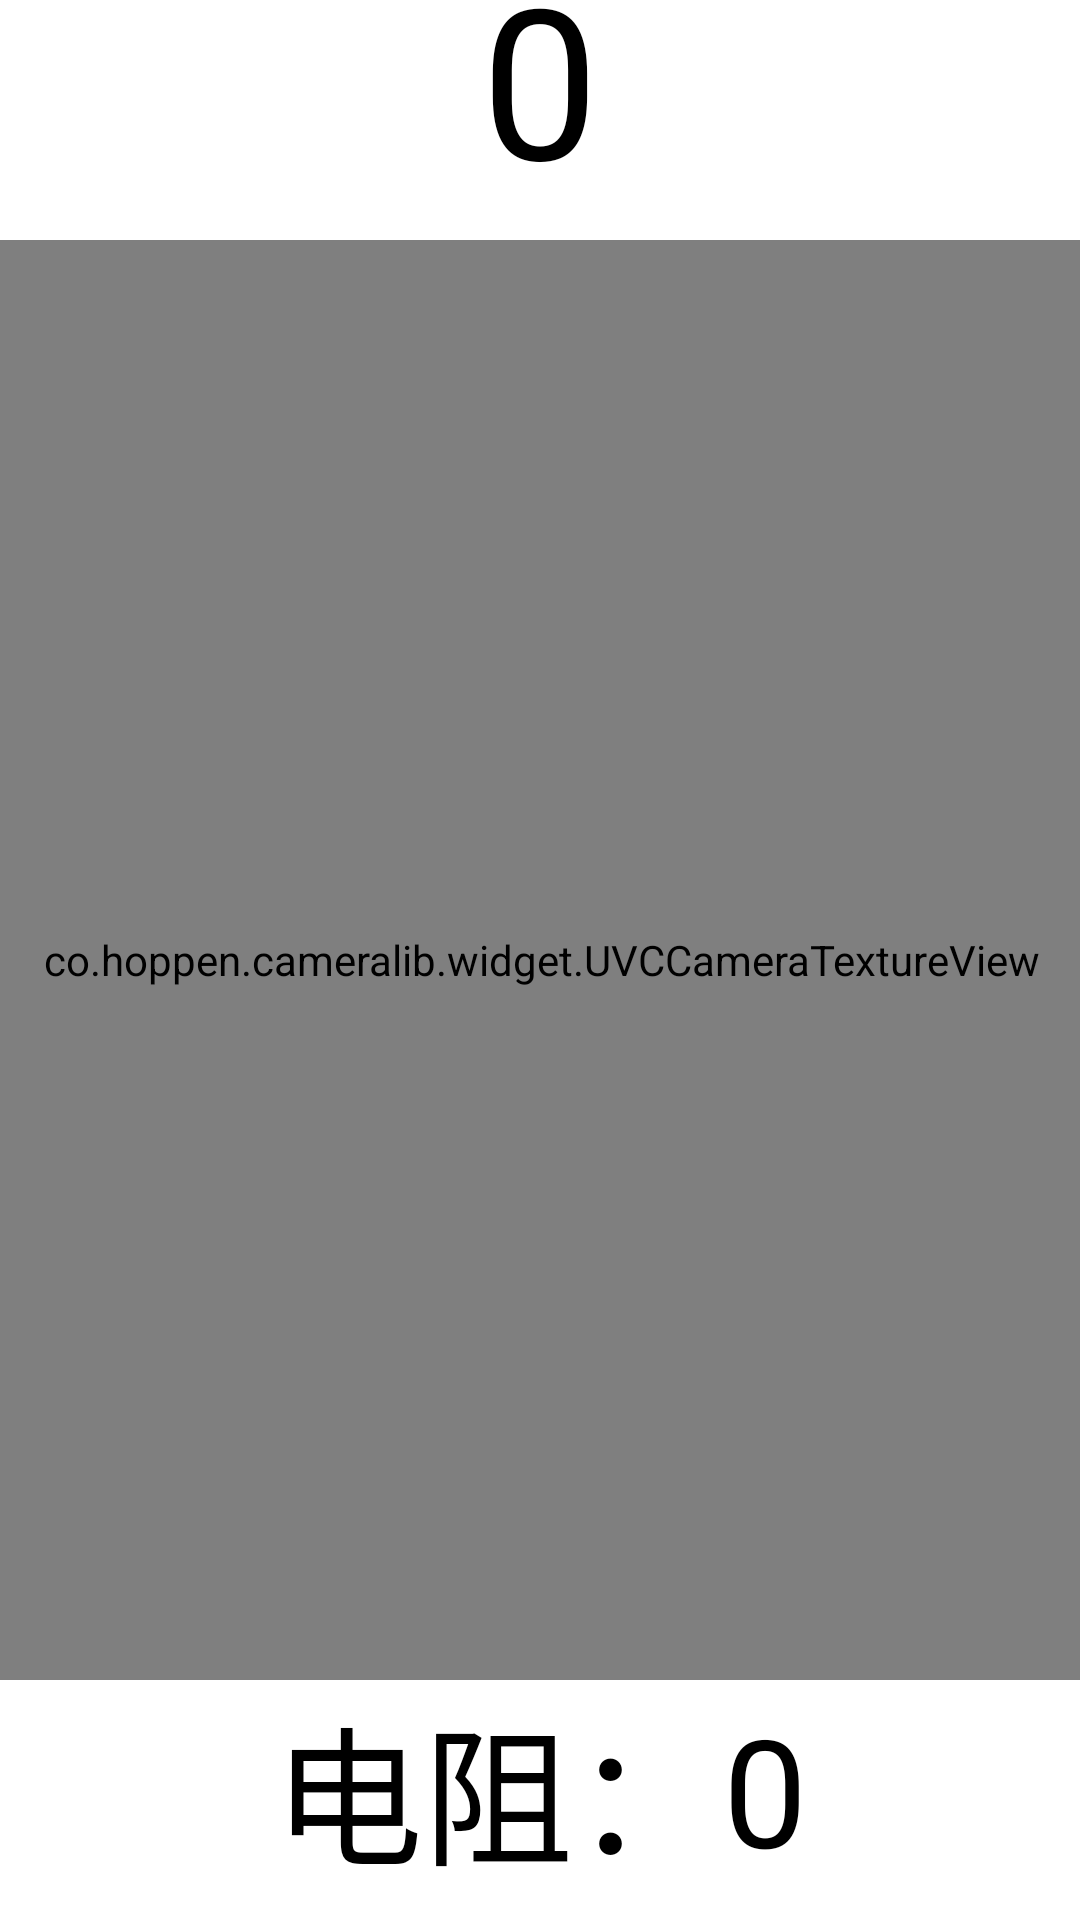

Write the Android layout XML for this screen, with the resource values it uses.
<!-- AndroidManifest.xml: activity theme Theme.FilterImage.NoActionBar -->
<!-- res/layout/activity_main.xml -->
<?xml version="1.0" encoding="utf-8"?>
<androidx.constraintlayout.widget.ConstraintLayout xmlns:android="http://schemas.android.com/apk/res/android"
    xmlns:app="http://schemas.android.com/apk/res-auto"
    xmlns:tools="http://schemas.android.com/tools"
    android:layout_width="match_parent"
    android:layout_height="match_parent"
    tools:context=".MainActivity">

    <FrameLayout
        android:id="@+id/frameLayout"
        android:layout_width="640dp"
        android:layout_height="480dp"
        app:layout_constraintBottom_toBottomOf="parent"
        app:layout_constraintEnd_toEndOf="parent"
        app:layout_constraintStart_toStartOf="parent"
        app:layout_constraintTop_toTopOf="parent">

        <co.hoppen.cameralib.widget.UVCCameraTextureView
            android:id="@+id/uvc_camera"
            android:layout_width="match_parent"
            android:layout_height="match_parent" />

        <ImageView
            android:id="@+id/iv_filter"
            android:layout_width="match_parent"
            android:layout_height="match_parent"
            android:scaleType="fitXY" />



    </FrameLayout>

    <LinearLayout
        android:layout_width="wrap_content"
        android:layout_height="wrap_content"
        android:gravity="center"
        android:orientation="horizontal"
        app:layout_constraintEnd_toEndOf="@+id/frameLayout"
        app:layout_constraintStart_toStartOf="@+id/frameLayout"
        app:layout_constraintTop_toBottomOf="@+id/frameLayout">

        <TextView
            android:layout_width="wrap_content"
            android:layout_height="wrap_content"
            android:text="电阻："
            android:textColor="@color/black"
            android:textSize="50sp" />

        <TextView
            android:id="@+id/tv_res"
            android:layout_width="wrap_content"
            android:layout_height="wrap_content"
            android:text="0"
            android:textColor="@color/black"
            android:textSize="50sp" />
    </LinearLayout>


    <TextView
        android:id="@+id/tv_score"
        android:layout_width="wrap_content"
        android:layout_height="wrap_content"
        android:layout_margin="5dp"
        android:gravity="center"
        android:paddingStart="5dp"
        android:paddingTop="3dp"
        android:paddingEnd="5dp"
        android:paddingBottom="3dp"
        android:text="0"
        android:textColor="@color/black"
        android:textSize="70sp"
        app:layout_constraintBottom_toTopOf="@+id/frameLayout"
        app:layout_constraintEnd_toEndOf="@+id/frameLayout"
        app:layout_constraintStart_toStartOf="@+id/frameLayout" />


    <LinearLayout
        android:layout_marginStart="10dp"
        android:layout_width="wrap_content"
        android:layout_height="wrap_content"
        android:orientation="vertical"
        app:layout_constraintBottom_toBottomOf="@+id/frameLayout"
        app:layout_constraintStart_toEndOf="@+id/frameLayout"
        app:layout_constraintTop_toTopOf="@+id/frameLayout"
        >

        <TextView
            android:onClick="toShui"
            android:layout_margin="5dp"
            android:gravity="center"
            android:layout_width="wrap_content"
            android:layout_height="wrap_content"
            android:textSize="20sp"
            android:textColor="@color/black"
            android:text="水份状态"
            android:paddingStart="5dp"
            android:paddingEnd="5dp"
            android:paddingTop="3dp"
            android:paddingBottom="3dp"
            />
        <TextView
            android:onClick="toYou"
            android:layout_margin="5dp"
            android:gravity="center"
            android:layout_width="wrap_content"
            android:layout_height="wrap_content"
            android:textSize="20sp"
            android:textColor="@color/black"
            android:text="油脂分泌"
            android:paddingStart="5dp"
            android:paddingEnd="5dp"
            android:paddingTop="3dp"
            android:paddingBottom="3dp"
            />
        <TextView
            android:onClick="toSe"
            android:layout_margin="5dp"
            android:gravity="center"
            android:layout_width="wrap_content"
            android:layout_height="wrap_content"
            android:textSize="20sp"
            android:textColor="@color/black"
            android:text="色素状态"
            android:paddingStart="5dp"
            android:paddingEnd="5dp"
            android:paddingTop="3dp"
            android:paddingBottom="3dp"
            />
        <TextView
            android:onClick="toHong"
            android:layout_margin="5dp"
            android:gravity="center"
            android:layout_width="wrap_content"
            android:layout_height="wrap_content"
            android:textSize="20sp"
            android:textColor="@color/black"
            android:text="红血丝状态"
            android:paddingStart="5dp"
            android:paddingEnd="5dp"
            android:paddingTop="3dp"
            android:paddingBottom="3dp"
            />
        <TextView
            android:onClick="toMao"
            android:layout_margin="10dp"
            android:gravity="center"
            android:layout_width="wrap_content"
            android:layout_height="wrap_content"
            android:textSize="20sp"
            android:textColor="@color/black"
            android:text="毛囊清洁"
            android:paddingStart="5dp"
            android:paddingEnd="5dp"
            android:paddingTop="3dp"
            android:paddingBottom="3dp"
            />
        <TextView
            android:onClick="toTan"
            android:layout_margin="10dp"
            android:gravity="center"
            android:layout_width="wrap_content"
            android:layout_height="wrap_content"
            android:textSize="20sp"
            android:textColor="@color/black"
            android:text="弹性纤维"
            android:paddingStart="5dp"
            android:paddingEnd="5dp"
            android:paddingTop="3dp"
            android:paddingBottom="3dp"
            />
        <TextView
            android:onClick="toJiao"
            android:layout_margin="10dp"
            android:gravity="center"
            android:layout_width="wrap_content"
            android:layout_height="wrap_content"
            android:textSize="20sp"
            android:textColor="@color/black"
            android:text="胶原纤维"
            android:paddingStart="5dp"
            android:paddingEnd="5dp"
            android:paddingTop="3dp"
            android:paddingBottom="3dp"
            />
        <TextView
            android:onClick="test"
            android:layout_margin="10dp"
            android:gravity="center"
            android:layout_width="wrap_content"
            android:layout_height="wrap_content"
            android:textSize="20sp"
            android:textColor="@color/black"
            android:text="test"
            android:paddingStart="5dp"
            android:paddingEnd="5dp"
            android:paddingTop="3dp"
            android:paddingBottom="3dp"
            />


    </LinearLayout>





</androidx.constraintlayout.widget.ConstraintLayout>
<!-- resources referenced by this layout -->
<resources>
  <style name="Theme.FilterImage.NoActionBar">
          <item name="windowActionBar">false</item>
          <item name="windowNoTitle">true</item>
      </style>
  <!-- not gathered from this repository: default colours our renderer supplied (Android Studio template values) -->
  <color name="black">#FF000000</color>
</resources>
